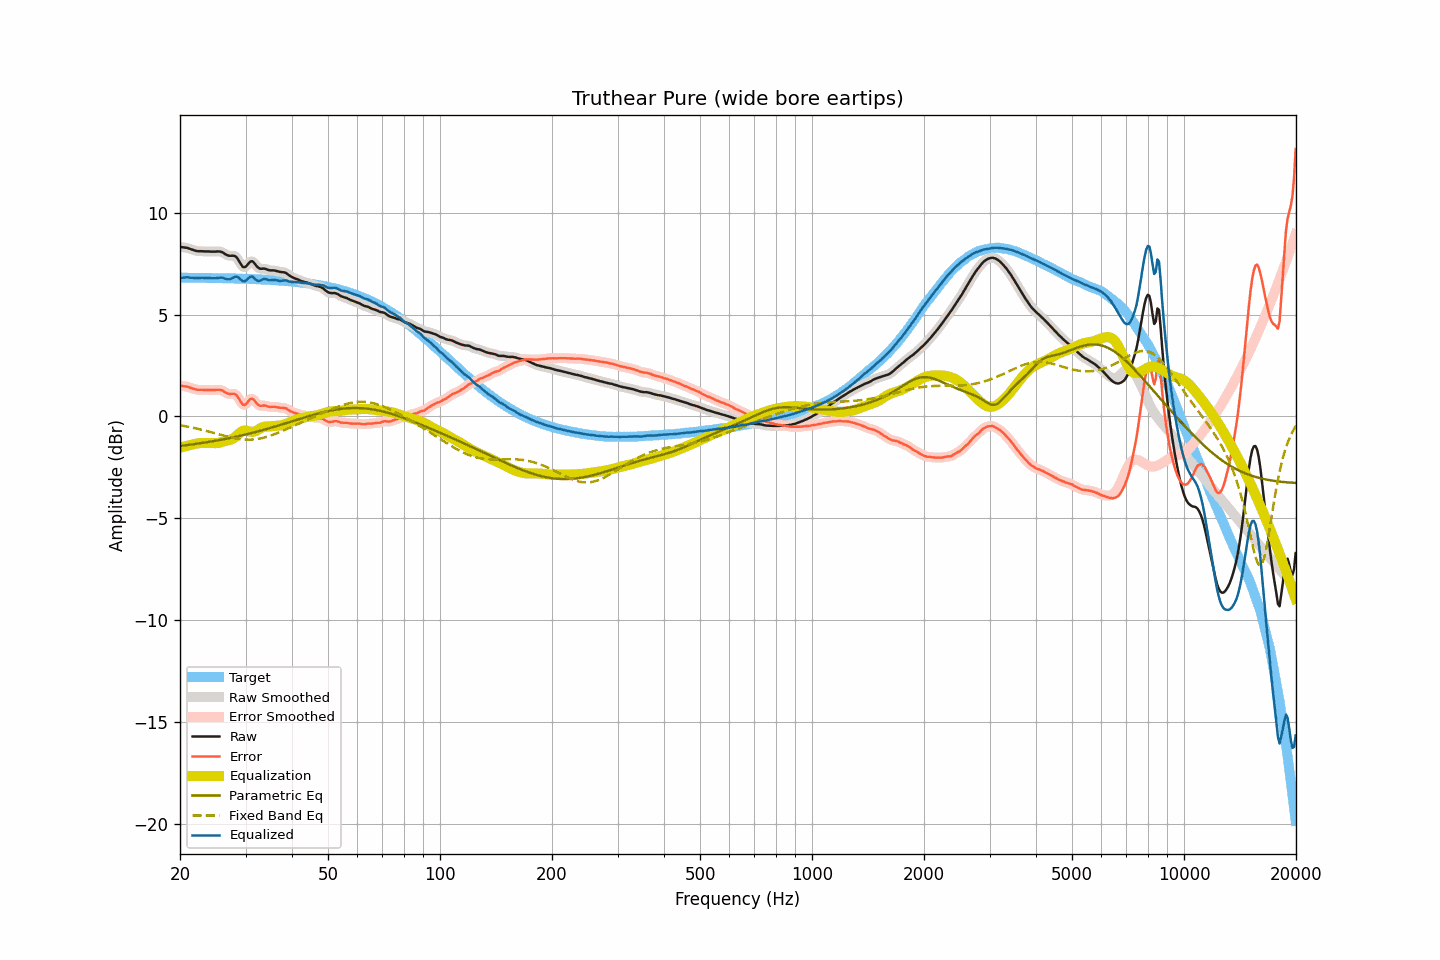

Values plotted in this chart, from the file beside it:
frequency, raw, smoothed, error, error_smoothed, equalization, parametric_eq, fixed_band_eq, equalized_raw, equalized_smoothed, target
20.00, 8.32, 8.32, 1.51, 1.51, -1.53, -1.44, -0.43, 6.79, 6.79, 6.81
20.20, 8.31, 8.31, 1.50, 1.50, -1.51, -1.44, -0.45, 6.80, 6.81, 6.81
20.40, 8.30, 8.31, 1.49, 1.49, -1.49, -1.43, -0.46, 6.81, 6.82, 6.81
20.61, 8.29, 8.29, 1.48, 1.48, -1.47, -1.42, -0.47, 6.82, 6.83, 6.81
20.81, 8.28, 8.28, 1.47, 1.47, -1.45, -1.41, -0.49, 6.83, 6.83, 6.81
21.02, 8.26, 8.26, 1.45, 1.45, -1.43, -1.40, -0.50, 6.83, 6.83, 6.81
21.23, 8.23, 8.23, 1.42, 1.42, -1.41, -1.39, -0.52, 6.82, 6.82, 6.81
21.44, 8.20, 8.21, 1.39, 1.40, -1.40, -1.38, -0.54, 6.81, 6.81, 6.81
21.66, 8.18, 8.18, 1.37, 1.37, -1.37, -1.37, -0.55, 6.81, 6.81, 6.81
21.87, 8.15, 8.15, 1.34, 1.35, -1.35, -1.35, -0.57, 6.80, 6.80, 6.81
22.09, 8.13, 8.13, 1.33, 1.33, -1.33, -1.34, -0.59, 6.80, 6.80, 6.81
22.31, 8.11, 8.12, 1.31, 1.31, -1.32, -1.33, -0.60, 6.79, 6.80, 6.81
22.54, 8.11, 8.11, 1.31, 1.31, -1.31, -1.32, -0.62, 6.80, 6.80, 6.80
22.76, 8.11, 8.11, 1.31, 1.31, -1.30, -1.31, -0.64, 6.81, 6.81, 6.80
22.99, 8.11, 8.11, 1.31, 1.31, -1.30, -1.30, -0.66, 6.81, 6.81, 6.80
23.22, 8.10, 8.11, 1.30, 1.30, -1.30, -1.29, -0.68, 6.80, 6.81, 6.80
23.45, 8.10, 8.10, 1.30, 1.30, -1.30, -1.27, -0.70, 6.80, 6.80, 6.80
23.69, 8.10, 8.10, 1.30, 1.30, -1.30, -1.26, -0.72, 6.80, 6.80, 6.80
23.92, 8.10, 8.10, 1.30, 1.30, -1.30, -1.25, -0.74, 6.80, 6.80, 6.80
24.16, 8.09, 8.10, 1.29, 1.30, -1.30, -1.23, -0.76, 6.79, 6.79, 6.80
24.40, 8.09, 8.09, 1.30, 1.30, -1.31, -1.22, -0.78, 6.79, 6.79, 6.80
24.65, 8.09, 8.09, 1.30, 1.30, -1.31, -1.21, -0.81, 6.78, 6.78, 6.79
24.89, 8.09, 8.10, 1.30, 1.30, -1.31, -1.19, -0.83, 6.78, 6.79, 6.79
25.14, 8.10, 8.10, 1.31, 1.31, -1.31, -1.18, -0.85, 6.80, 6.79, 6.79
25.39, 8.10, 8.10, 1.31, 1.31, -1.29, -1.17, -0.87, 6.81, 6.81, 6.79
25.65, 8.09, 8.09, 1.30, 1.30, -1.28, -1.15, -0.89, 6.82, 6.82, 6.79
25.91, 8.07, 8.07, 1.28, 1.28, -1.25, -1.14, -0.91, 6.82, 6.81, 6.79
26.16, 8.03, 8.03, 1.24, 1.24, -1.23, -1.12, -0.94, 6.80, 6.80, 6.79
26.43, 7.97, 7.98, 1.19, 1.19, -1.21, -1.11, -0.96, 6.77, 6.77, 6.78
26.69, 7.93, 7.93, 1.15, 1.15, -1.19, -1.09, -0.98, 6.75, 6.75, 6.78
26.96, 7.90, 7.90, 1.12, 1.12, -1.17, -1.08, -1.00, 6.73, 6.73, 6.78
27.23, 7.88, 7.89, 1.10, 1.11, -1.15, -1.06, -1.02, 6.73, 6.74, 6.78
27.50, 7.89, 7.89, 1.11, 1.11, -1.12, -1.04, -1.03, 6.77, 6.77, 6.78
27.77, 7.89, 7.89, 1.12, 1.12, -1.08, -1.03, -1.05, 6.81, 6.81, 6.78
28.05, 7.88, 7.88, 1.11, 1.10, -1.03, -1.01, -1.07, 6.85, 6.85, 6.77
28.33, 7.83, 7.82, 1.06, 1.05, -0.96, -0.99, -1.08, 6.87, 6.86, 6.77
28.62, 7.72, 7.72, 0.95, 0.95, -0.89, -0.97, -1.10, 6.84, 6.83, 6.77
28.90, 7.59, 7.59, 0.82, 0.82, -0.81, -0.96, -1.11, 6.78, 6.78, 6.77
29.19, 7.46, 7.46, 0.70, 0.69, -0.75, -0.94, -1.12, 6.71, 6.71, 6.76
29.48, 7.35, 7.37, 0.59, 0.60, -0.71, -0.92, -1.12, 6.64, 6.66, 6.76
29.78, 7.32, 7.33, 0.56, 0.57, -0.69, -0.90, -1.13, 6.63, 6.64, 6.76
30.08, 7.36, 7.37, 0.60, 0.61, -0.69, -0.88, -1.14, 6.67, 6.68, 6.76
30.38, 7.45, 7.45, 0.70, 0.70, -0.71, -0.86, -1.14, 6.74, 6.74, 6.75
30.68, 7.55, 7.54, 0.80, 0.79, -0.73, -0.84, -1.14, 6.82, 6.82, 6.75
30.99, 7.61, 7.61, 0.86, 0.86, -0.75, -0.82, -1.14, 6.86, 6.86, 6.75
31.30, 7.62, 7.61, 0.88, 0.86, -0.75, -0.80, -1.13, 6.87, 6.85, 6.75
31.61, 7.55, 7.55, 0.81, 0.81, -0.75, -0.78, -1.13, 6.81, 6.80, 6.74
31.93, 7.45, 7.46, 0.71, 0.72, -0.72, -0.76, -1.12, 6.73, 6.74, 6.74
32.24, 7.35, 7.36, 0.62, 0.62, -0.68, -0.74, -1.11, 6.67, 6.68, 6.74
32.57, 7.28, 7.29, 0.55, 0.56, -0.63, -0.72, -1.09, 6.65, 6.66, 6.73
32.89, 7.25, 7.26, 0.52, 0.53, -0.58, -0.70, -1.08, 6.67, 6.68, 6.73
33.22, 7.25, 7.25, 0.53, 0.53, -0.54, -0.68, -1.06, 6.71, 6.71, 6.72
33.55, 7.26, 7.25, 0.54, 0.53, -0.51, -0.66, -1.04, 6.75, 6.74, 6.72
33.89, 7.25, 7.25, 0.54, 0.53, -0.50, -0.63, -1.02, 6.75, 6.75, 6.72
34.23, 7.22, 7.22, 0.51, 0.51, -0.49, -0.61, -1.00, 6.73, 6.73, 6.71
34.57, 7.19, 7.20, 0.48, 0.49, -0.49, -0.59, -0.97, 6.70, 6.70, 6.71
34.92, 7.17, 7.18, 0.47, 0.47, -0.49, -0.57, -0.95, 6.68, 6.69, 6.70
35.27, 7.17, 7.17, 0.47, 0.47, -0.48, -0.54, -0.92, 6.69, 6.69, 6.70
35.62, 7.17, 7.17, 0.48, 0.47, -0.47, -0.52, -0.89, 6.70, 6.70, 6.69
35.97, 7.16, 7.16, 0.47, 0.47, -0.46, -0.50, -0.86, 6.70, 6.70, 6.69
... 635 more rows
